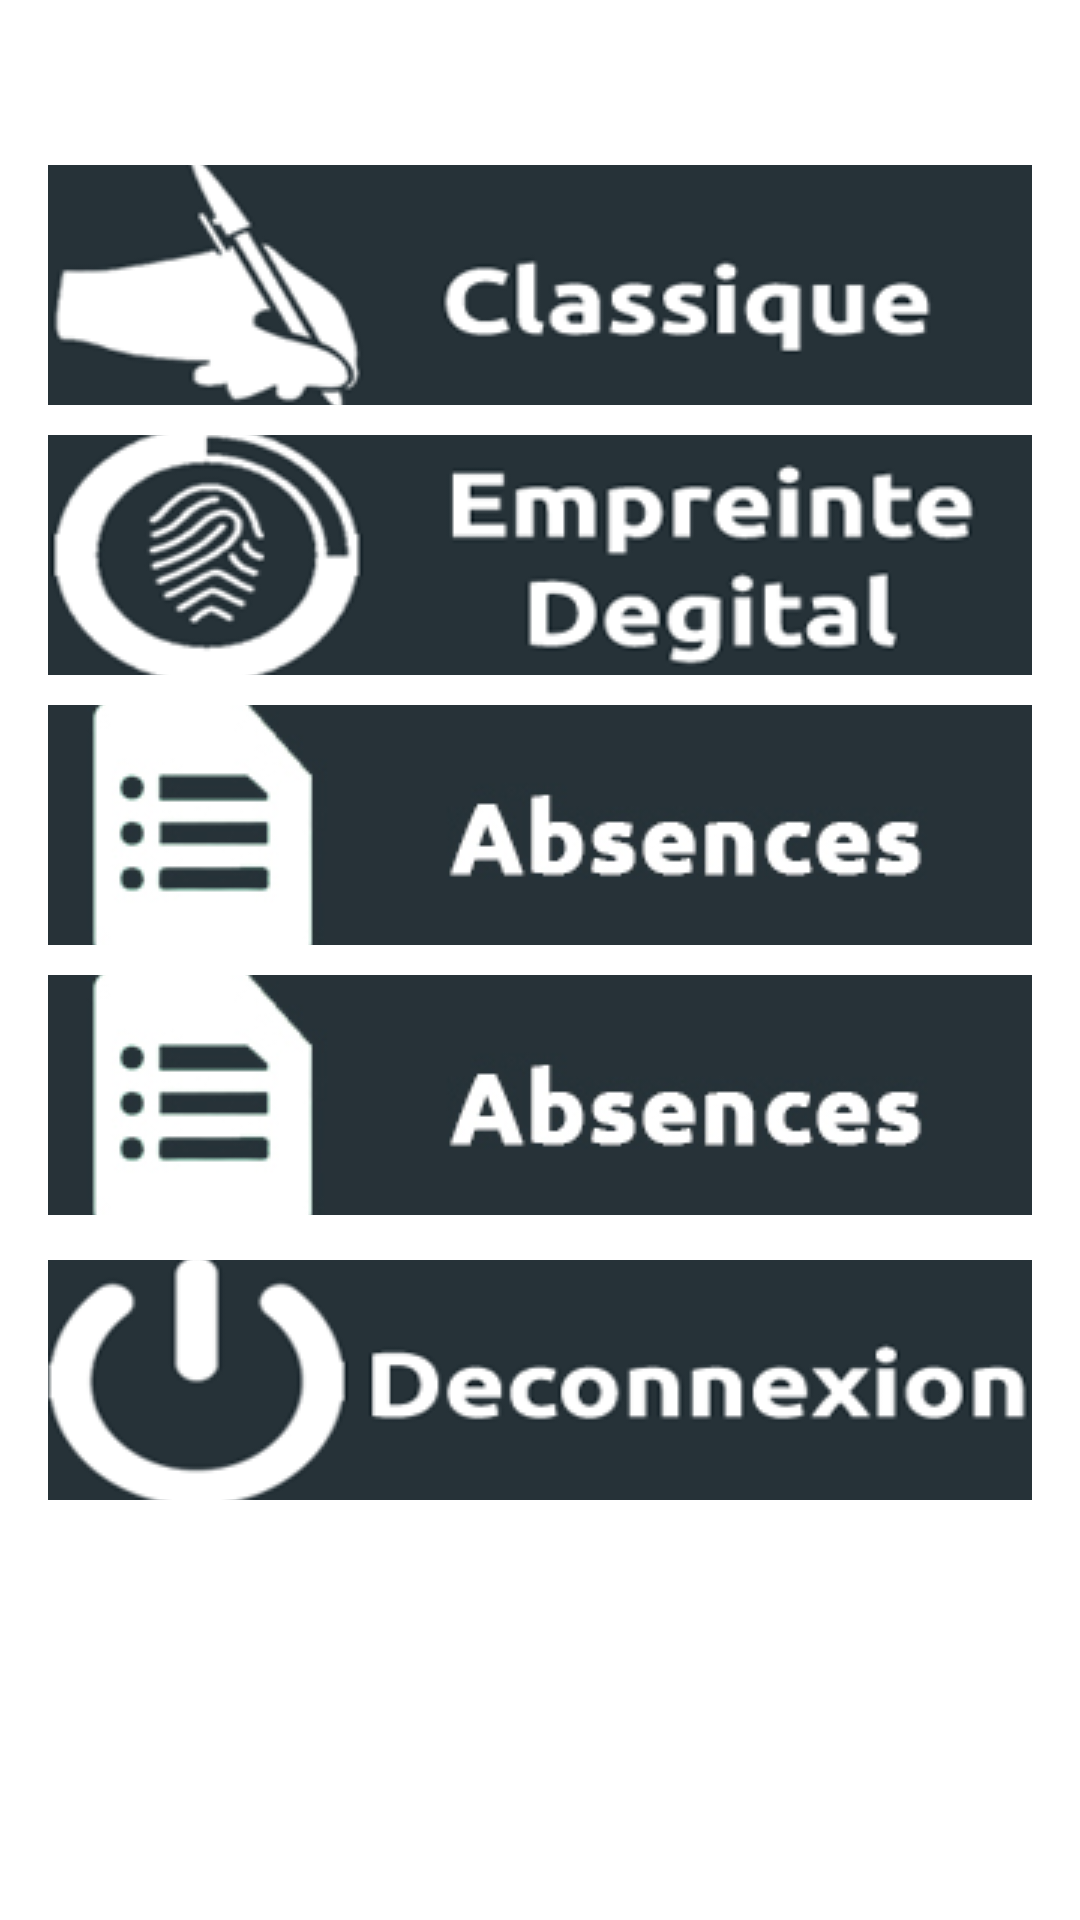

Android layout source for this screen:
<!-- AndroidManifest.xml: activity theme AppTheme.Dark -->
<!-- res/layout/activity_main.xml -->
<RelativeLayout xmlns:android="http://schemas.android.com/apk/res/android"
    xmlns:tools="http://schemas.android.com/tools"
    android:layout_width="match_parent"
    android:layout_height="match_parent"
    android:paddingLeft="@dimen/activity_horizontal_margin"
    android:paddingRight="@dimen/activity_horizontal_margin"
    android:paddingTop="@dimen/activity_vertical_margin"
    android:paddingBottom="@dimen/activity_vertical_margin"
    tools:context="com.sourcey.auto.MainActivity"
    android:background="#ffffff">

    <LinearLayout
        android:orientation="vertical"
        android:layout_width="match_parent"
        android:layout_height="match_parent"
        android:layout_alignParentLeft="true"
        android:layout_alignParentStart="true"
        android:layout_alignParentTop="true"
        android:weightSum="1">


        <TextView
            android:layout_width="match_parent"
            android:layout_height="wrap_content"
            android:gravity="center"
            android:textAppearance="?android:attr/textAppearanceSmall"
            android:text="Small Text"
            android:id="@+id/textViewLogin"
            android:layout_marginBottom="20dp"/>

        <ImageButton
            android:layout_width="match_parent"
            android:layout_height="80dp"
            android:id="@+id/imageButton"
            android:layout_gravity="center_horizontal"
            android:src="@drawable/classique"
            android:layout_marginBottom="10dp" />

        <ImageButton
            android:layout_width="match_parent"
            android:layout_height="80dp"
            android:id="@+id/imageButton2"
            android:layout_gravity="center_horizontal"
            android:src="@drawable/empreinte"
            android:layout_marginBottom="10dp" />

        <ImageButton
            android:layout_width="match_parent"
            android:layout_height="80dp"
            android:id="@+id/imageButton1"
            android:layout_gravity="center_horizontal"
            android:src="@drawable/absences"
            android:layout_marginBottom="10dp" />

        <ImageButton
            android:layout_width="match_parent"
            android:layout_height="80dp"
            android:id="@+id/imageButton4"
            android:layout_gravity="center_horizontal"
            android:src="@drawable/absences"
            android:layout_marginBottom="15dp" />

        <ImageButton
            android:layout_width="match_parent"
            android:layout_height="80dp"
            android:id="@+id/imageButton3"
            android:layout_gravity="center_horizontal"
            android:src="@drawable/deco" />

    </LinearLayout>
</RelativeLayout>
<!-- resources referenced by this layout -->
<resources>
  <dimen name="activity_horizontal_margin">16dp</dimen>
  <dimen name="activity_vertical_margin">16dp</dimen>
  <!-- drawable absences: jpg bitmap (drawable, 23544 bytes) -->
  <!-- drawable classique: png bitmap (drawable, 26004 bytes) -->
  <!-- drawable deco: png bitmap (drawable, 26059 bytes) -->
  <!-- drawable empreinte: png bitmap (drawable, 35146 bytes) -->
  <style name="AppTheme.Dark" parent="Theme.AppCompat.NoActionBar">
          <item name="colorPrimary">@color/accent</item>
          <item name="colorPrimaryDark">@color/primary_dark</item>
          <item name="colorAccent">@color/accent</item>
  
          <item name="android:windowBackground">@color/primary</item>
  
          <item name="colorControlNormal">@color/iron</item>
          <item name="colorControlActivated">@color/white</item>
          <item name="colorControlHighlight">@color/white</item>
          <item name="android:textColorHint">@color/iron</item>
  
          <item name="colorButtonNormal">@color/primary_darker</item>
          <item name="android:colorButtonNormal">@color/primary_darker</item>
      </style>
  <color name="accent">#636363</color>
  <color name="primary_dark">#E12929</color>
  <color name="primary">#f6f5f5</color>
  <color name="iron">#696969</color>
  <color name="white">#696969</color>
  <color name="primary_darker">#CC1D1D</color>
</resources>
